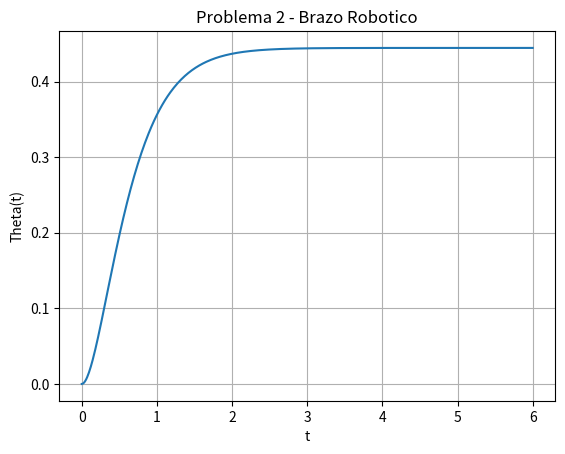

Generate this figure with matplotlib:
import numpy as np
import matplotlib.pyplot as plt

# Intervalo
t = np.linspace(0, 6, 500)

# Solución exacta
theta = (4/9) - (4/9)*np.exp(-3*t) - (4/3)*t*np.exp(-3*t)

# Gráfica
plt.plot(t, theta)

plt.title("Problema 2 - Brazo Robotico")
plt.xlabel("t")
plt.ylabel("Theta(t)")
plt.grid(True)

plt.show()
